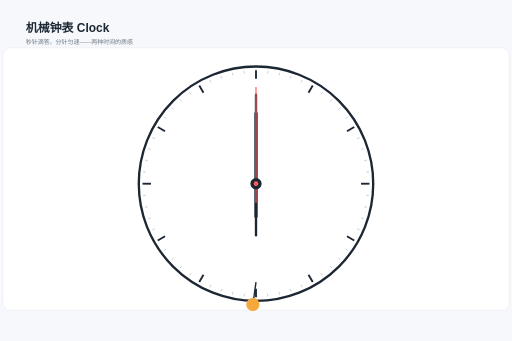
t = 0.00 s
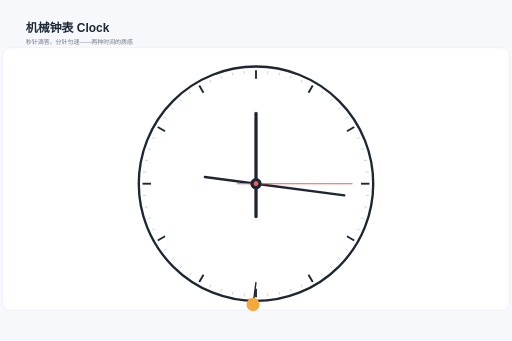
t = 1.63 s
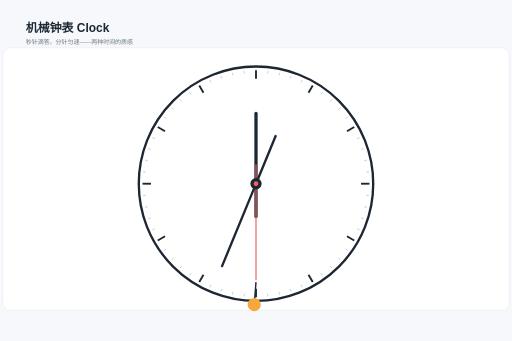
t = 3.37 s
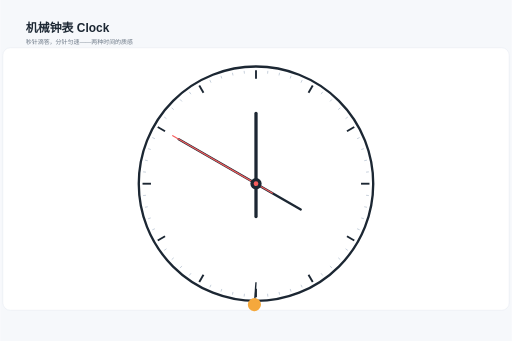
t = 5.00 s
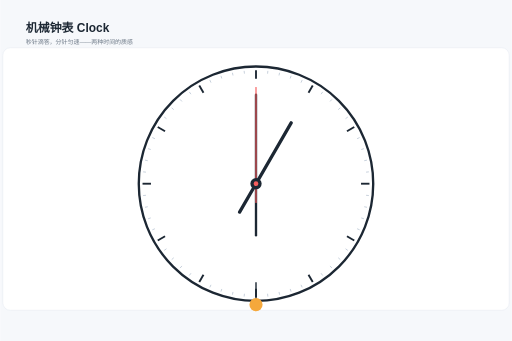
t = 6.00 s
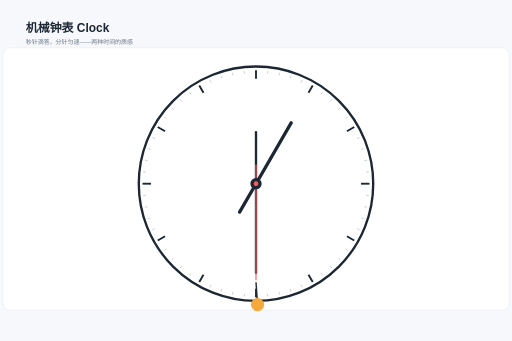
t = 9.00 s

The animated SVG that drew these frames (rendered in a browser with its animation timeline set to each time). Animation: 4 SMIL elements (animateTransform=4); frames cover the first 9.00 s, repeats indefinitely.

<svg xmlns="http://www.w3.org/2000/svg" width="1200" height="800" viewBox="0 0 1200 800" font-family="PingFang SC, Hiragino Sans GB, Microsoft YaHei, sans-serif"><rect width="1200" height="800" fill="#f6f8fb"/><text x="60" y="76" font-size="28" font-weight="700" fill="#1c2733">机械钟表 Clock</text><text x="60" y="104" font-size="14" fill="#6b7785">秒针滴答，分针匀速——两种时间的质感</text><g transform="translate(600,420) scale(1.1) translate(-600,-420)"><g><rect x="60" y="140" width="1080" height="560" rx="16" fill="#ffffff" stroke="#e3e8ef"/></g><circle cx="600" cy="430" r="250" fill="#fff" stroke="#1c2733" stroke-width="5"/><line x1="600" y1="206" x2="600" y2="188" stroke="#1c2733" stroke-width="4"/><line x1="624.6687173311662" y1="195.2928326930875" x2="625.2958881107721" y2="189.32570132087787" stroke="#b6c2d0" stroke-width="1.6"/><line x1="649.0671590329912" y1="199.1571662268219" x2="650.3146291778978" y2="193.28828062241905" stroke="#b6c2d0" stroke-width="1.6"/><line x1="672.9280106724876" y1="205.55066215434377" x2="674.7821126387373" y2="199.84432305657285" stroke="#b6c2d0" stroke-width="1.6"/><line x1="695.9898477658888" y1="214.4032719963462" x2="698.4302676243436" y2="208.9219992504906" stroke="#b6c2d0" stroke-width="1.6"/><line x1="712" y1="236.01030955228575" x2="721" y2="220.42185228416585" stroke="#1c2733" stroke-width="4"/><line x1="738.7173195410237" y1="239.0719893275124" x2="742.2440310547785" y2="234.2178873612627" stroke="#b6c2d0" stroke-width="1.6"/><line x1="757.9148231006906" y1="254.61782118733495" x2="761.9296067388436" y2="250.1589522344706" stroke="#b6c2d0" stroke-width="1.6"/><line x1="775.3821788126651" y1="272.08517689930943" x2="779.8410477655294" y2="268.0703932611563" stroke="#b6c2d0" stroke-width="1.6"/><line x1="790.9280106724876" y1="291.2826804589763" x2="795.7821126387373" y2="287.7559689452215" stroke="#b6c2d0" stroke-width="1.6"/><line x1="793.9896904477143" y1="318" x2="809.5781477158341" y2="309" stroke="#1c2733" stroke-width="4"/><line x1="815.5967280036538" y1="334.01015223411116" x2="821.0780007495094" y2="331.5697323756564" stroke="#b6c2d0" stroke-width="1.6"/><line x1="824.4493378456563" y1="357.0719893275124" x2="830.1556769434271" y2="355.21788736126274" stroke="#b6c2d0" stroke-width="1.6"/><line x1="830.8428337731782" y1="380.9328409670088" x2="836.711719377581" y2="379.68537082210224" stroke="#b6c2d0" stroke-width="1.6"/><line x1="834.7071673069125" y1="405.3312826688338" x2="840.6742986791221" y2="404.7041118892279" stroke="#b6c2d0" stroke-width="1.6"/><line x1="824" y1="430" x2="842" y2="430" stroke="#1c2733" stroke-width="4"/><line x1="834.7071673069125" y1="454.6687173311662" x2="840.6742986791221" y2="455.2958881107721" stroke="#b6c2d0" stroke-width="1.6"/><line x1="830.8428337731782" y1="479.0671590329912" x2="836.711719377581" y2="480.31462917789776" stroke="#b6c2d0" stroke-width="1.6"/><line x1="824.4493378456563" y1="502.9280106724876" x2="830.1556769434271" y2="504.78211263873726" stroke="#b6c2d0" stroke-width="1.6"/><line x1="815.5967280036538" y1="525.9898477658888" x2="821.0780007495094" y2="528.4302676243436" stroke="#b6c2d0" stroke-width="1.6"/><line x1="793.9896904477143" y1="542" x2="809.5781477158341" y2="551" stroke="#1c2733" stroke-width="4"/><line x1="790.9280106724876" y1="568.7173195410237" x2="795.7821126387373" y2="572.2440310547785" stroke="#b6c2d0" stroke-width="1.6"/><line x1="775.3821788126651" y1="587.9148231006906" x2="779.8410477655294" y2="591.9296067388436" stroke="#b6c2d0" stroke-width="1.6"/><line x1="757.9148231006906" y1="605.3821788126651" x2="761.9296067388436" y2="609.8410477655294" stroke="#b6c2d0" stroke-width="1.6"/><line x1="738.7173195410237" y1="620.9280106724876" x2="742.2440310547785" y2="625.7821126387373" stroke="#b6c2d0" stroke-width="1.6"/><line x1="712" y1="623.9896904477142" x2="721" y2="639.5781477158341" stroke="#1c2733" stroke-width="4"/><line x1="695.9898477658888" y1="645.5967280036538" x2="698.4302676243436" y2="651.0780007495094" stroke="#b6c2d0" stroke-width="1.6"/><line x1="672.9280106724876" y1="654.4493378456563" x2="674.7821126387373" y2="660.1556769434271" stroke="#b6c2d0" stroke-width="1.6"/><line x1="649.0671590329912" y1="660.8428337731781" x2="650.3146291778978" y2="666.711719377581" stroke="#b6c2d0" stroke-width="1.6"/><line x1="624.6687173311662" y1="664.7071673069125" x2="625.2958881107721" y2="670.6742986791221" stroke="#b6c2d0" stroke-width="1.6"/><line x1="600" y1="654" x2="600" y2="672" stroke="#1c2733" stroke-width="4"/><line x1="575.3312826688339" y1="664.7071673069125" x2="574.7041118892279" y2="670.6742986791221" stroke="#b6c2d0" stroke-width="1.6"/><line x1="550.9328409670088" y1="660.8428337731782" x2="549.6853708221023" y2="666.711719377581" stroke="#b6c2d0" stroke-width="1.6"/><line x1="527.0719893275125" y1="654.4493378456563" x2="525.2178873612627" y2="660.1556769434271" stroke="#b6c2d0" stroke-width="1.6"/><line x1="504.01015223411116" y1="645.5967280036539" x2="501.5697323756564" y2="651.0780007495094" stroke="#b6c2d0" stroke-width="1.6"/><line x1="488.00000000000006" y1="623.9896904477143" x2="479.00000000000006" y2="639.5781477158341" stroke="#1c2733" stroke-width="4"/><line x1="461.28268045897636" y1="620.9280106724876" x2="457.7559689452215" y2="625.7821126387373" stroke="#b6c2d0" stroke-width="1.6"/><line x1="442.08517689930943" y1="605.3821788126651" x2="438.0703932611563" y2="609.8410477655294" stroke="#b6c2d0" stroke-width="1.6"/><line x1="424.617821187335" y1="587.9148231006906" x2="420.15895223447063" y2="591.9296067388437" stroke="#b6c2d0" stroke-width="1.6"/><line x1="409.0719893275124" y1="568.7173195410237" x2="404.21788736126274" y2="572.2440310547786" stroke="#b6c2d0" stroke-width="1.6"/><line x1="406.0103095522857" y1="542" x2="390.4218522841658" y2="551" stroke="#1c2733" stroke-width="4"/><line x1="384.40327199634623" y1="525.989847765889" x2="378.9219992504906" y2="528.4302676243437" stroke="#b6c2d0" stroke-width="1.6"/><line x1="375.55066215434374" y1="502.92801067248763" x2="369.8443230565729" y2="504.7821126387373" stroke="#b6c2d0" stroke-width="1.6"/><line x1="369.15716622682186" y1="479.0671590329912" x2="363.28828062241905" y2="480.31462917789776" stroke="#b6c2d0" stroke-width="1.6"/><line x1="365.29283269308746" y1="454.6687173311663" x2="359.3257013208779" y2="455.2958881107722" stroke="#b6c2d0" stroke-width="1.6"/><line x1="376" y1="430" x2="358" y2="430.00000000000006" stroke="#1c2733" stroke-width="4"/><line x1="365.29283269308746" y1="405.33128266883386" x2="359.32570132087784" y2="404.704111889228" stroke="#b6c2d0" stroke-width="1.6"/><line x1="369.15716622682186" y1="380.9328409670089" x2="363.28828062241905" y2="379.6853708221023" stroke="#b6c2d0" stroke-width="1.6"/><line x1="375.55066215434374" y1="357.07198932751237" x2="369.8443230565729" y2="355.2178873612627" stroke="#b6c2d0" stroke-width="1.6"/><line x1="384.4032719963461" y1="334.0101522341113" x2="378.92199925049056" y2="331.56973237565643" stroke="#b6c2d0" stroke-width="1.6"/><line x1="406.0103095522858" y1="318" x2="390.4218522841659" y2="309" stroke="#1c2733" stroke-width="4"/><line x1="409.07198932751237" y1="291.28268045897636" x2="404.2178873612627" y2="287.7559689452215" stroke="#b6c2d0" stroke-width="1.6"/><line x1="424.6178211873349" y1="272.08517689930943" x2="420.1589522344706" y2="268.0703932611563" stroke="#b6c2d0" stroke-width="1.6"/><line x1="442.08517689930943" y1="254.617821187335" x2="438.07039326115625" y2="250.15895223447063" stroke="#b6c2d0" stroke-width="1.6"/><line x1="461.2826804589763" y1="239.07198932751243" x2="457.75596894522147" y2="234.21788736126274" stroke="#b6c2d0" stroke-width="1.6"/><line x1="487.9999999999999" y1="236.01030955228578" x2="478.9999999999999" y2="220.42185228416588" stroke="#1c2733" stroke-width="4"/><line x1="504.01015223411116" y1="214.40327199634618" x2="501.5697323756564" y2="208.92199925049056" stroke="#b6c2d0" stroke-width="1.6"/><line x1="527.0719893275124" y1="205.55066215434377" x2="525.2178873612627" y2="199.84432305657285" stroke="#b6c2d0" stroke-width="1.6"/><line x1="550.9328409670087" y1="199.1571662268219" x2="549.6853708221022" y2="193.28828062241905" stroke="#b6c2d0" stroke-width="1.6"/><line x1="575.3312826688339" y1="195.2928326930875" x2="574.7041118892279" y2="189.32570132087784" stroke="#b6c2d0" stroke-width="1.6"/><line x1="600" y1="500" x2="600" y2="280" stroke="#1c2733" stroke-width="7" stroke-linecap="round"><animateTransform attributeName="transform" type="rotate" dur="72s" repeatCount="indefinite" values="0 600 430;30 600 430;60 600 430;90 600 430;120 600 430;150 600 430;180 600 430;210 600 430;240 600 430;270 600 430;300 600 430;330 600 430;360 600 430" calcMode="discrete"/></line><line x1="600" y1="540" x2="600" y2="240" stroke="#1c2733" stroke-width="5" stroke-linecap="round"><animateTransform attributeName="transform" type="rotate" from="0 600 430" to="360 600 430" dur="6s" repeatCount="indefinite"/></line><line x1="600" y1="470" x2="600" y2="225" stroke="#f65e5e" stroke-width="2.5" stroke-linecap="round"><animateTransform attributeName="transform" type="rotate" values="0 600 430;30 600 430;60 600 430;90 600 430;120 600 430;150 600 430;180 600 430;210 600 430;240 600 430;270 600 430;300 600 430;330 600 430;360 600 430" keyTimes="0;0.083;0.167;0.25;0.333;0.417;0.5;0.583;0.667;0.75;0.833;0.917;1" calcMode="discrete" dur="6s" repeatCount="indefinite"/></line><circle cx="600" cy="430" r="12" fill="#1c2733"/><circle cx="600" cy="430" r="5" fill="#f65e5e"/><g transform="rotate(0 600 700)"><line x1="600" y1="640" x2="600" y2="680" stroke="#1c2733" stroke-width="3"/><circle cx="600" cy="688" r="14" fill="#f5a83c"/><animateTransform attributeName="transform" type="rotate" values="8 600 640;-8 600 640;8 600 640" dur="1.6s" repeatCount="indefinite" additive="sum"/></g></g></svg>
